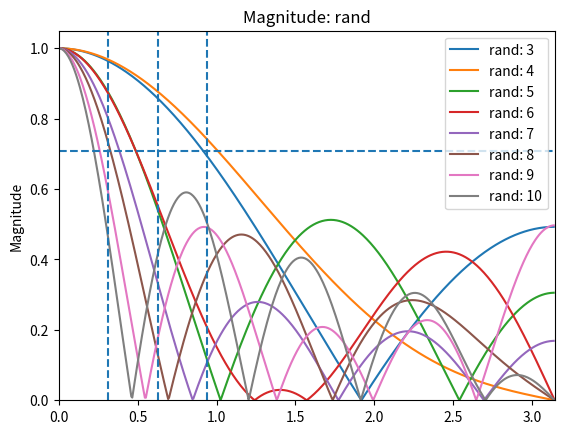

Recreate this plot in Python.
import numpy as np
import matplotlib.pyplot as plt
import random as rand
import argparse
from scipy import signal


def zer_pad(x):
    length =  len(x)
    xx = x
    xx = np.delete(xx, np.where(xx == 0))
    xxx = np.split(xx,2)
    x1 = xxx[0]
    x2 = xxx[1]
    x1 =  x1 - 1
    x2 = x2 + 1
    x = np.append(x1,x)
    x =  np.append(x,x2)
    return x

def triangles(length, throwaway1,throwaway2):
    x = np.linspace(0,(length//2),length//2)
    if length % 2 == 0:
        y1 = x + 1
        y2 = np.flip(y1)
        y =  np.append(y1,y2)
        x = np.linspace(-1,1,length)
        print(x,y)
        #x = zer_pad(x)
        #y = np.pad(y,(length//2,length//2), 'constant')
    else:
        y1 = x + 1
        y2 = np.flip(y1)
        #y2 = y2[:-1]
        ys = np.array([length])
        y1 =  np.append(y1,ys)
        y =  np.append(y1,y2)
        x = np.linspace(-1,1,length) 
        print(x,y)
        #x = zer_pad(x)
        #y = np.pad(y,(length//2,length//2), 'constant')
    return y,x

def gaussian(length, mu, sig):
    x = np.linspace(-2,2,length)
    g = np.exp(-np.power(x - mu, 2.) / (2 * np.power(sig, 2.)))
    #x = zer_pad(x)
    #g = np.pad(g,(length//2,length//2), 'constant')
    return g,x

def box(length,throwaway1, throwaway2):
    x = np.linspace(-1,1,length) 
    g = np.full(length,1)
    #x = zer_pad(x)
    #g = np.pad(g,(length//2,length//2), 'constant')
    return g,x

def rando(length,throwaway1, throwaway2):
    x = np.linspace((0-length//2),(length//2),length)
    if length % 2 == 0:
        y1 = np.random.randint(100,size=length//2)
        y2 = np.flip(y1)
        y =  np.append(y2,y1)
        x = np.linspace(-1,1,length) 
        #x = zer_pad(x)
        #y = np.pad(y,(length//2,length//2), 'constant')
    else:
        y1 = np.random.randint(100,size=length//2+1)
        y2 = np.flip(y1)
        y2 = y2[:-1]
        y =  np.append(y2,y1)
        x = np.linspace(-1,1,length) 
        #x = zer_pad(x)
        #y = np.pad(y,(length//2,length//2), 'constant')
    return y,x

def h(myfunc,length=7):
    #even symmetry
    #apply function
    #print(length)
    g,x = funcdict[myfunc](length,0,1)
    #must sum to 1
    g = g/g.sum(axis=0,keepdims=1)
    #g = np.pad(g,(length//4,length//4), 'constant')
    print('Filter sum:',np.sum(g))
    #print(g)
    #print(len(g),len(x))
    return g,x

funcdict = {
  'gauss': gaussian,
  'box' : box,
  'triang' : triangles,
  'rand' : rando
}

def main(funcN,sizze):
    for i in range(1,9):
        i = (i + 2)
        y,x = h(funcN,i)
        w, H = signal.freqz(y)
        lab = funcN+': ' +str(i)
        plt.plot(w,abs(H),label=lab)
    plt.title('Magnitude: '+ funcN)
    plt.xlim([0,np.pi])
    plt.ylim([0,1*1.05])
    plt.ylabel('Magnitude')
    plt.legend()
    plt.axhline((1/2**.5),ls='--', label='-3db')          ##cutoff frequency
    plt.axvline((np.pi * .1),ls='--', label='.1 pi') 
    plt.axvline((np.pi * .2),ls='--', label='.2 pi') 
    plt.axvline((np.pi * .3),ls='--', label='.3 pi')
    plt.show()

if __name__ == "__main__":
    parser = argparse.ArgumentParser()
    parser.add_argument('--fName', '-f', default="rand", type=str,
                        help='name of function')
    parser.add_argument('--sizze', '-s', default=7, type=int,
                        help='size of the window')

    args = parser.parse_args()
    main(args.fName, args.sizze)
